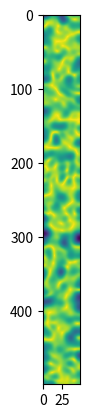

This chart was generated by the following Python code:
import numpy as np
import scipy
import scipy.ndimage
import matplotlib.pyplot as plt

pauli_0 = np.array([
    [1, 0],
    [0, 1]
])

pauli_x = np.array([
    [0, 1],
    [1, 0]
])

pauli_y = np.array([
    [ 0 , -1j],
    [ 1j,  0 ]
])

pauli_z = np.array([
    [ 1,  0],
    [ 0, -1]
])

sigma_z = np.kron(pauli_0, pauli_z)

tau_x = np.kron(pauli_x, pauli_0)
tau_y = np.kron(pauli_y, pauli_0)
tau = np.array([tau_x, tau_y])

well_length = 500
well_width = 50
well_height = 10

# ueV, ueV, (nm, nm) ?
Delta_R = np.random.normal(0.0, 30, (well_length, well_width))
Delta_R = scipy.ndimage.gaussian_filter(Delta_R, sigma = 5)

Delta_J = np.random.normal(0.0, 30, (well_length, well_width))
Delta_J = scipy.ndimage.gaussian_filter(Delta_J, sigma = 5)

Delta = np.moveaxis([Delta_R, Delta_J], 0, -1)
#Delta = scipy.ndimage.gaussian_filter(Delta, sigma=5)
# replace with two point covariance rule?

plt.imshow(Delta[:, :, 0])
plt.show()
plt.imshow(Delta[:, :, 1])
plt.show()
plt.imshow(np.linalg.norm(Delta, axis=2))
plt.show()

g = 2 # approximate landé g factor
mu_B = 58 # approximate bohr magneton in ueV/T
B = 50 # approximate magnetic flux density in mT
E_B = g * mu_B * B
Delta_E_B = 0.041 # ueV ~= 10 MHz?

def hamiltonian(Delta, E_B):
    n_hat_Delta = Delta / np.linalg.norm(Delta)
    H = (E_B / 2) * sigma_z + np.tensordot(Delta, tau, axes=1)# + np.kron((Delta_E_B / 4) * np.tensordot(n_hat_Delta, tau, axes=1), sigma_z)
    return H

vec_hamiltonian = np.vectorize(hamiltonian)

H = [[hamiltonian(Delta[x,y], E_B) for y in range(0, well_width)] for x in range(0, well_length)]

eigvals_H, eigvecs_H = np.linalg.eigh(H)
print(eigvals_H.shape)
plt.imshow(eigvals_H[:,:,0])
plt.show()